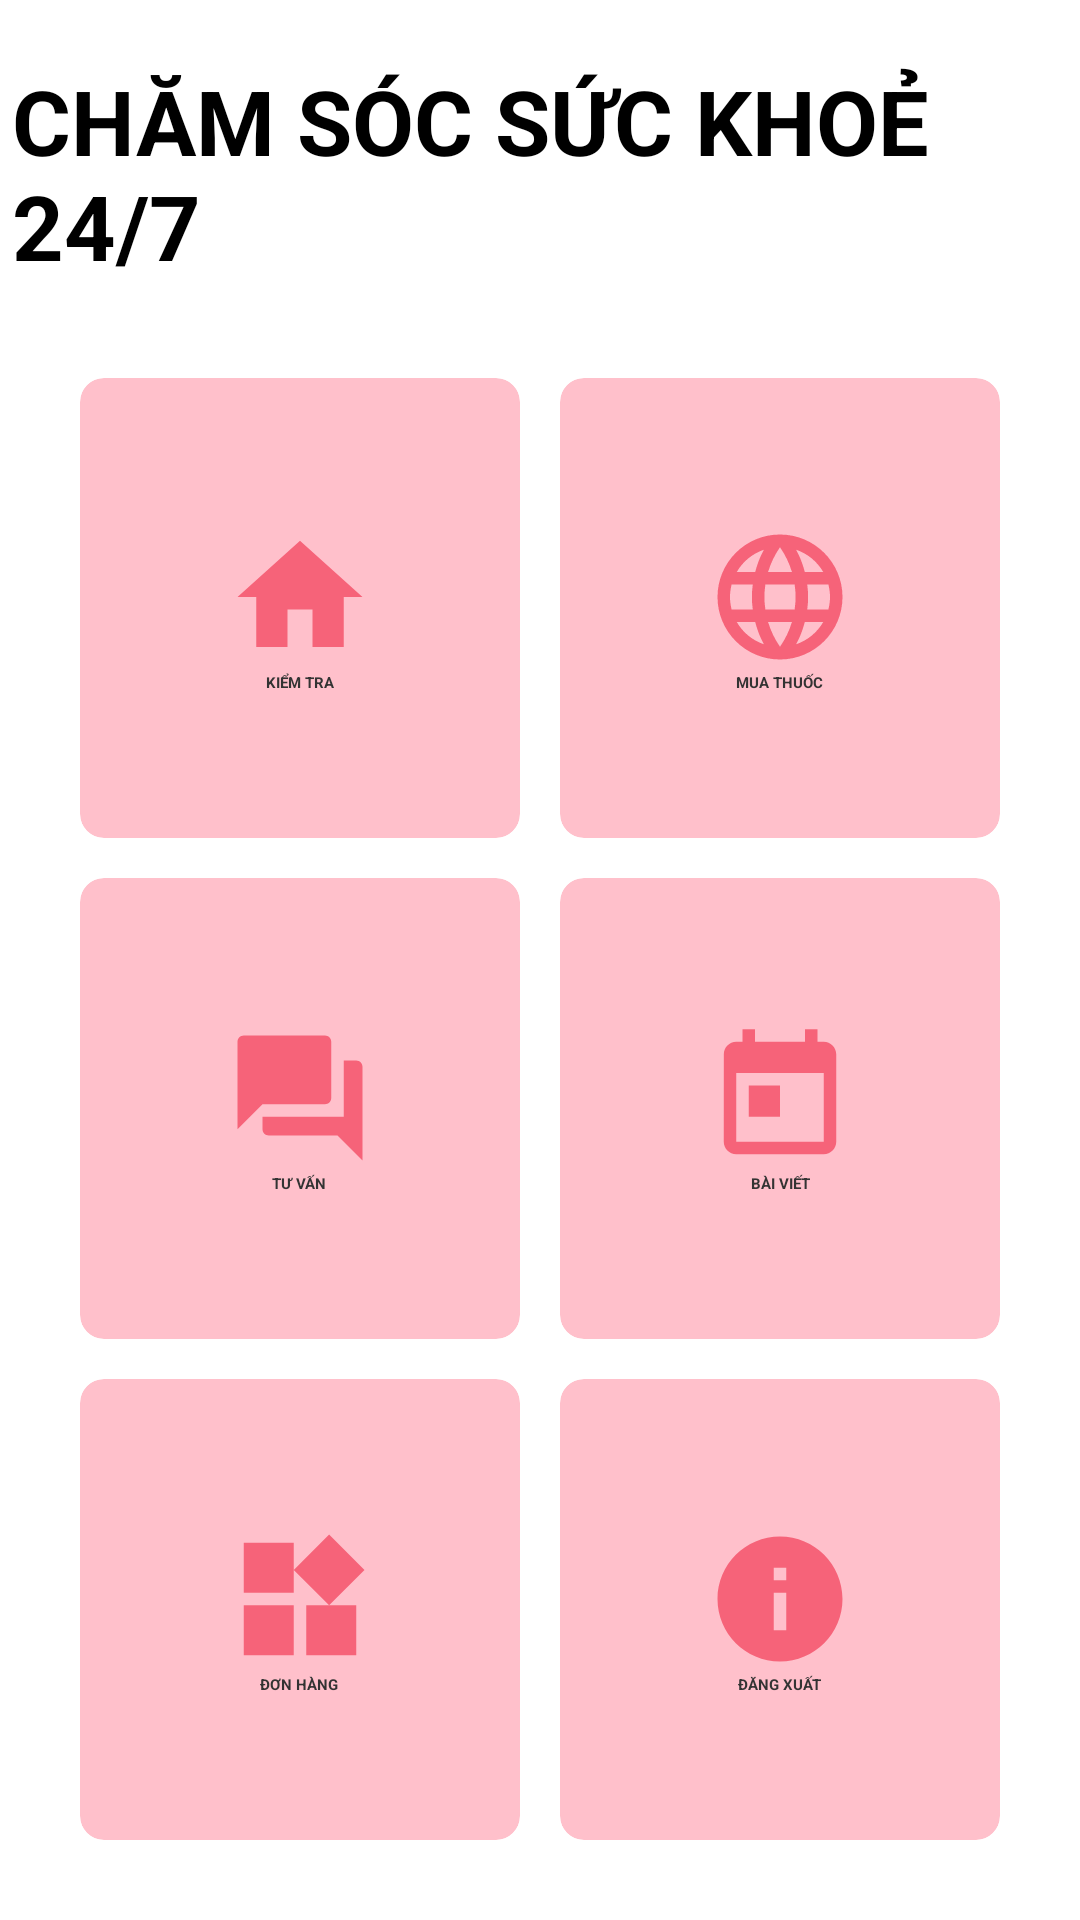

Android layout source for this screen:
<!-- AndroidManifest.xml: application theme Theme.HealthCareApp -->
<!-- res/layout/activity_home.xml -->
<?xml version="1.0" encoding="utf-8"?>
<RelativeLayout xmlns:android="http://schemas.android.com/apk/res/android"
    xmlns:app="http://schemas.android.com/apk/res-auto"
    xmlns:tools="http://schemas.android.com/tools"
    android:layout_width="match_parent"
    android:layout_height="match_parent"
    android:background="@drawable/backhome"
    tools:context=".HomeActivity">

    <TextView
        android:id="@+id/titleHome"
        android:layout_width="wrap_content"
        android:layout_height="wrap_content"
        android:layout_centerHorizontal="true"
        android:layout_marginStart="4dp"
        android:layout_marginTop="20dp"
        android:layout_marginEnd="4dp"
        android:layout_marginBottom="4dp"
        android:text="CHĂM SÓC SỨC KHOẺ 24/7"
        android:textColor="@color/black"
        android:textSize="30sp"
        android:textStyle="bold"
        />

    <GridLayout
        android:layout_width="match_parent"
        android:layout_height="match_parent"
        android:layout_below="@+id/titleHome"
        android:layout_margin="20dp"
        android:columnCount="2"
        android:rowCount="3">

        <androidx.cardview.widget.CardView
            android:id="@+id/cardLabTest"
            android:layout_width="wrap_content"
            android:layout_height="wrap_content"
            android:layout_row="0"
            android:layout_column="0"
            android:layout_columnWeight="1"
            android:layout_rowWeight="1"
            android:layout_gravity="fill"
            app:cardBackgroundColor="#FFC0CB"
            app:cardCornerRadius="8dp"
            android:elevation="8dp"
            app:cardUseCompatPadding="true"
            android:layout_margin="4dp"

            >
            <LinearLayout
                android:layout_width="wrap_content"
                android:layout_height="wrap_content"
                android:layout_gravity="center_vertical|center_horizontal"
                android:gravity="center"
                android:orientation="vertical"
                >

                <ImageView
                    android:layout_width="wrap_content"
                    android:layout_height="wrap_content"
                    android:src="@drawable/home"/>
                <TextView
                    android:layout_width="wrap_content"
                    android:layout_height="wrap_content"
                    android:text="KIỂM TRA"
                    android:textAlignment="center"
                    android:textColor="#333333"
                    android:textStyle="bold"/>

            </LinearLayout>
        </androidx.cardview.widget.CardView>

        <androidx.cardview.widget.CardView
            android:id="@+id/cardBuyMedicine"
            android:layout_width="wrap_content"
            android:layout_height="wrap_content"
            android:layout_row="0"
            android:layout_column="1"
            android:layout_columnWeight="1"
            android:layout_rowWeight="1"
            android:layout_gravity="fill"
            app:cardBackgroundColor="#FFC0CB"
            app:cardCornerRadius="8dp"
            android:elevation="8dp"
            app:cardUseCompatPadding="true"
            android:layout_margin="4dp"
            >
            <LinearLayout
                android:layout_width="wrap_content"
                android:layout_height="wrap_content"
                android:layout_gravity="center_vertical|center_horizontal"
                android:gravity="center"
                android:orientation="vertical"
                >

                <ImageView
                    android:layout_width="wrap_content"
                    android:layout_height="wrap_content"
                    android:src="@drawable/language"/>
                <TextView
                    android:layout_width="wrap_content"
                    android:layout_height="wrap_content"
                    android:text="MUA THUỐC"
                    android:textAlignment="center"
                    android:textColor="#333333"
                    android:textStyle="bold"/>

            </LinearLayout>
        </androidx.cardview.widget.CardView>

        <androidx.cardview.widget.CardView
            android:id="@+id/cardFindDoctor"
            android:layout_width="wrap_content"
            android:layout_height="wrap_content"
            android:layout_row="1"
            android:layout_column="0"
            android:layout_columnWeight="1"
            android:layout_rowWeight="1"
            android:layout_gravity="fill"
            app:cardBackgroundColor="#FFC0CB"
            app:cardCornerRadius="8dp"
            android:elevation="8dp"
            app:cardUseCompatPadding="true"
            android:layout_margin="4dp"
            >
            <LinearLayout
                android:layout_width="wrap_content"
                android:layout_height="wrap_content"
                android:layout_gravity="center_vertical|center_horizontal"
                android:gravity="center"
                android:orientation="vertical"
                >

                <ImageView
                    android:layout_width="wrap_content"
                    android:layout_height="wrap_content"
                    android:src="@drawable/chat"/>
                <TextView
                    android:layout_width="wrap_content"
                    android:layout_height="wrap_content"
                    android:text="TƯ VẤN"
                    android:textAlignment="center"
                    android:textColor="#333333"
                    android:textStyle="bold"/>

            </LinearLayout>
        </androidx.cardview.widget.CardView>

        <androidx.cardview.widget.CardView
            android:id="@+id/cardHealthDoctor"
            android:layout_width="wrap_content"
            android:layout_height="wrap_content"
            android:layout_row="1"
            android:layout_column="1"
            android:layout_columnWeight="1"
            android:layout_rowWeight="1"
            android:layout_gravity="fill"
            app:cardBackgroundColor="#FFC0CB"
            app:cardCornerRadius="8dp"
            android:elevation="8dp"
            app:cardUseCompatPadding="true"
            android:layout_margin="4dp"
            >
            <LinearLayout
                android:layout_width="wrap_content"
                android:layout_height="wrap_content"
                android:layout_gravity="center_vertical|center_horizontal"
                android:gravity="center"
                android:orientation="vertical"
                >

                <ImageView
                    android:layout_width="wrap_content"
                    android:layout_height="wrap_content"
                    android:src="@drawable/calendar"/>
                <TextView
                    android:layout_width="wrap_content"
                    android:layout_height="wrap_content"
                    android:text="BÀI VIẾT"
                    android:textAlignment="center"
                    android:textColor="#333333"
                    android:textStyle="bold"/>

            </LinearLayout>
        </androidx.cardview.widget.CardView>

        <androidx.cardview.widget.CardView
            android:id="@+id/cardOrderDetails"
            android:layout_width="wrap_content"
            android:layout_height="wrap_content"
            android:layout_row="2"
            android:layout_column="0"
            android:layout_columnWeight="1"
            android:layout_rowWeight="1"
            android:layout_gravity="fill"
            app:cardBackgroundColor="#FFC0CB"
            app:cardCornerRadius="8dp"
            android:elevation="8dp"
            app:cardUseCompatPadding="true"
            android:layout_margin="4dp"
            >
            <LinearLayout
                android:layout_width="wrap_content"
                android:layout_height="wrap_content"
                android:layout_gravity="center_vertical|center_horizontal"
                android:gravity="center"
                android:orientation="vertical"
                >

                <ImageView
                    android:layout_width="wrap_content"
                    android:layout_height="wrap_content"
                    android:src="@drawable/widgets"/>
                <TextView
                    android:layout_width="wrap_content"
                    android:layout_height="wrap_content"
                    android:text="ĐƠN HÀNG"
                    android:textAlignment="center"
                    android:textColor="#333333"
                    android:textStyle="bold"/>

            </LinearLayout>
        </androidx.cardview.widget.CardView>

        <androidx.cardview.widget.CardView
            android:id="@+id/cardExit"
            android:layout_width="0dp"
            android:layout_height="wrap_content"
            android:layout_row="2"
            android:layout_column="1"
            android:layout_columnWeight="1"
            android:layout_rowWeight="1"
            android:layout_gravity="fill"
            app:cardBackgroundColor="#FFC0CB"
            app:cardCornerRadius="8dp"
            android:elevation="8dp"
            app:cardUseCompatPadding="true"
            android:layout_margin="4dp"
            >
            <LinearLayout
                android:layout_width="wrap_content"
                android:layout_height="wrap_content"
                android:layout_gravity="center_vertical|center_horizontal"
                android:gravity="center"
                android:orientation="vertical"
                >

                <ImageView
                    android:layout_width="wrap_content"
                    android:layout_height="wrap_content"
                    android:src="@drawable/info"/>
                <TextView
                    android:layout_width="wrap_content"
                    android:layout_height="wrap_content"
                    android:text="ĐĂNG XUẤT"
                    android:textAlignment="center"
                    android:textColor="#333333"
                    android:textStyle="bold"/>

            </LinearLayout>
        </androidx.cardview.widget.CardView>

    </GridLayout>
</RelativeLayout>
<!-- resources referenced by this layout -->
<resources>
  <color name="black">#FF000000</color>
  <!-- drawable calendar (drawable) -->
  <vector android:height="50dp" android:tint="#F66379"
      android:viewportHeight="24.0" android:viewportWidth="24.0"
      android:width="50dp" xmlns:android="http://schemas.android.com/apk/res/android">
      <path android:fillColor="#FF000000" android:pathData="M19,3h-1L18,1h-2v2L8,3L8,1L6,1v2L5,3c-1.11,0 -1.99,0.9 -1.99,2L3,19c0,1.1 0.89,2 2,2h14c1.1,0 2,-0.9 2,-2L21,5c0,-1.1 -0.9,-2 -2,-2zM19,19L5,19L5,8h14v11zM7,10h5v5L7,15z"/>
  </vector>
  <!-- drawable chat (drawable) -->
  <vector android:height="50dp" android:tint="#F66379"
      android:viewportHeight="24.0" android:viewportWidth="24.0"
      android:width="50dp" xmlns:android="http://schemas.android.com/apk/res/android">
      <path android:fillColor="#FF000000" android:pathData="M21,6h-2v9L6,15v2c0,0.55 0.45,1 1,1h11l4,4L22,7c0,-0.55 -0.45,-1 -1,-1zM17,12L17,3c0,-0.55 -0.45,-1 -1,-1L3,2c-0.55,0 -1,0.45 -1,1v14l4,-4h10c0.55,0 1,-0.45 1,-1z"/>
  </vector>
  <!-- drawable home (drawable) -->
  <vector android:height="50dp" android:tint="#F66379"
      android:viewportHeight="24.0" android:viewportWidth="24.0"
      android:width="50dp" xmlns:android="http://schemas.android.com/apk/res/android">
      <path android:fillColor="#FF000000" android:pathData="M10,20v-6h4v6h5v-8h3L12,3 2,12h3v8z"/>
  </vector>
  <!-- drawable info (drawable) -->
  <vector android:height="50dp" android:tint="#F66379"
      android:viewportHeight="24.0" android:viewportWidth="24.0"
      android:width="50dp" xmlns:android="http://schemas.android.com/apk/res/android">
      <path android:fillColor="#FF000000" android:pathData="M12,2C6.48,2 2,6.48 2,12s4.48,10 10,10 10,-4.48 10,-10S17.52,2 12,2zM13,17h-2v-6h2v6zM13,9h-2L11,7h2v2z"/>
  </vector>
  <!-- drawable language (drawable) -->
  <vector android:height="50dp" android:tint="#F66379"
      android:viewportHeight="24.0" android:viewportWidth="24.0"
      android:width="50dp" xmlns:android="http://schemas.android.com/apk/res/android">
      <path android:fillColor="#FF000000" android:pathData="M11.99,2C6.47,2 2,6.48 2,12s4.47,10 9.99,10C17.52,22 22,17.52 22,12S17.52,2 11.99,2zM18.92,8h-2.95c-0.32,-1.25 -0.78,-2.45 -1.38,-3.56 1.84,0.63 3.37,1.91 4.33,3.56zM12,4.04c0.83,1.2 1.48,2.53 1.91,3.96h-3.82c0.43,-1.43 1.08,-2.76 1.91,-3.96zM4.26,14C4.1,13.36 4,12.69 4,12s0.1,-1.36 0.26,-2h3.38c-0.08,0.66 -0.14,1.32 -0.14,2 0,0.68 0.06,1.34 0.14,2L4.26,14zM5.08,16h2.95c0.32,1.25 0.78,2.45 1.38,3.56 -1.84,-0.63 -3.37,-1.9 -4.33,-3.56zM8.03,8L5.08,8c0.96,-1.66 2.49,-2.93 4.33,-3.56C8.81,5.55 8.35,6.75 8.03,8zM12,19.96c-0.83,-1.2 -1.48,-2.53 -1.91,-3.96h3.82c-0.43,1.43 -1.08,2.76 -1.91,3.96zM14.34,14L9.66,14c-0.09,-0.66 -0.16,-1.32 -0.16,-2 0,-0.68 0.07,-1.35 0.16,-2h4.68c0.09,0.65 0.16,1.32 0.16,2 0,0.68 -0.07,1.34 -0.16,2zM14.59,19.56c0.6,-1.11 1.06,-2.31 1.38,-3.56h2.95c-0.96,1.65 -2.49,2.93 -4.33,3.56zM16.36,14c0.08,-0.66 0.14,-1.32 0.14,-2 0,-0.68 -0.06,-1.34 -0.14,-2h3.38c0.16,0.64 0.26,1.31 0.26,2s-0.1,1.36 -0.26,2h-3.38z"/>
  </vector>
  <!-- drawable widgets (drawable) -->
  <vector android:height="50dp" android:tint="#F66379"
      android:viewportHeight="24.0" android:viewportWidth="24.0"
      android:width="50dp" xmlns:android="http://schemas.android.com/apk/res/android">
      <path android:fillColor="#FF000000" android:pathData="M13,13v8h8v-8h-8zM3,21h8v-8L3,13v8zM3,3v8h8L11,3L3,3zM16.66,1.69L11,7.34 16.66,13l5.66,-5.66 -5.66,-5.65z"/>
  </vector>
</resources>
